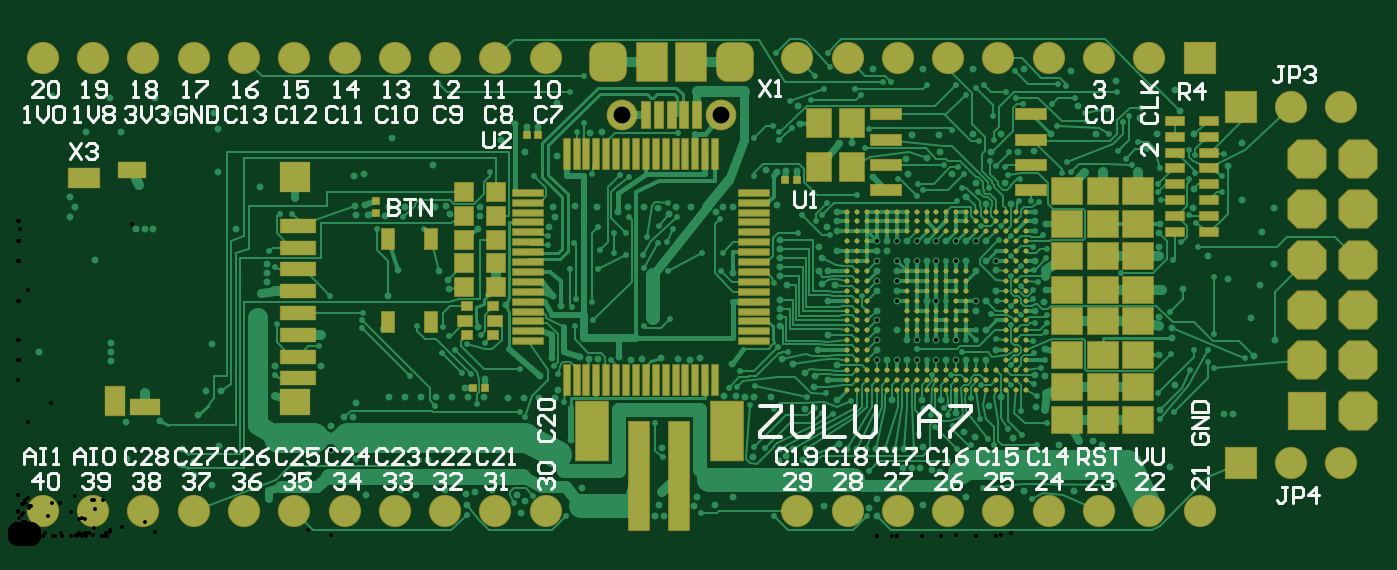
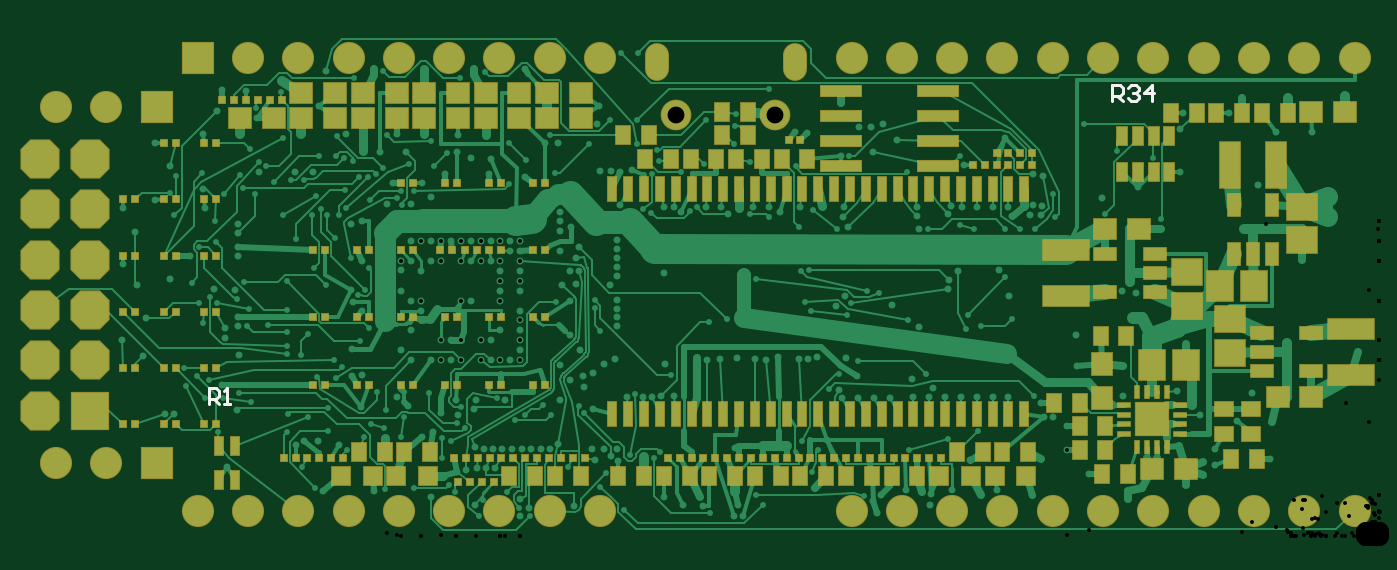
Circuit board: 9 layer files. Board 66.6 x 24.8 mm.
- drill: zulu_a7_hdi_optimized-RoundHoles.TXT (5599 bytes)
- bottom_copper: zulu_a7_hdi_optimized.GBL (61371 bytes)
- bottom_silk: zulu_a7_hdi_optimized.GBO (918 bytes)
- paste: zulu_a7_hdi_optimized.GBP (7618 bytes)
- bottom_mask: zulu_a7_hdi_optimized.GBS (9261 bytes)
- top_copper: zulu_a7_hdi_optimized.GTL (67388 bytes)
- top_silk: zulu_a7_hdi_optimized.GTO (21862 bytes)
- paste: zulu_a7_hdi_optimized.GTP (9242 bytes)
- top_mask: zulu_a7_hdi_optimized.GTS (10909 bytes)

=== drill: zulu_a7_hdi_optimized-RoundHoles.TXT ===
M48
;Layer_Color=9474304
;FILE_FORMAT=4:4
METRIC,LZ
;TYPE=PLATED
T02F00S00C0.2000
T04F00S00C0.8499
T05F00S00C1.0160
%
T02
X0005535Y00039
X0005454Y00057785
X00072Y00058
X00064251Y0007225
X00095Y000735
X001025
X00091Y00061
X00083Y00044
Y00036
X000892Y000375
Y00031
X00098Y000258
X001015Y000455
X00127Y00023
Y000186
X00146665Y0003147
X00158165Y00043485
Y000555
X00165Y0006
X001695
X0017103Y00067515
X001875Y000705
X001955
X002035
X002115
X002195
X002275
X0022575Y00075
X002355Y000705
X00236Y000795
X002475Y0006975
X002555
X002635
X002715
X00273Y00074
X00264Y00081
X0026975Y0009
X00284Y000905
X002885Y000895
X0029325
X0030375Y000905
X0030975Y0008925
X003155Y000895
X0032475Y0009025
X0033325Y000895
X0033975Y0008925
X0034475Y0009
X00361Y00087
X00363Y00071
X003675Y0007025
X00372Y000704
X0038025Y000705
X003565Y0007075
X003715Y0004
X003844Y000378
X00385Y00044
X0038825Y0004075
X003915Y00044
X003965Y000385
X003915Y00087
X00386Y000895
X00385Y00106
Y001105
Y00115
Y001195
X003885Y00127
X00385Y001315
Y00136
Y001405
Y00145
Y001495
X003835Y0016725
Y00184
X0038825Y0018425
X003935
X0037775Y0018475
X0036125Y001665
X0035625
X003526Y001638
X0034025Y001665
X003325
X00329Y00163
X003235Y0016575
X003165Y001665
X0030825
X00303Y00164
X002925Y001665
X002814Y001666
X002705Y001665
X0027125Y00161
X002685Y00156
X0027025Y0012125
X002745Y0011625
X002465Y00117
X002325Y0010575
X00218Y00125
X002175Y001295
X00213Y00134
X001922Y001344
X00187Y001215
X001856Y001618
X001875Y001665
X001955
X002035
X00211
X0021625Y0016675
X0021825Y001625
X002335Y0016175
Y001665
X002326Y00155
X002098Y001874
X0018925Y00201
X00175Y00183
X0017Y00182
X001705Y00167
X0017525Y0016725
X0017675Y00162
X00171
X0014025Y001706
X001222Y001766
X00101Y001838
Y002055
X000992Y002138
X000762
X00069498Y002214
X00046499Y002215
X0005233Y00204
X0003433
X000175Y002225
X0002625Y001715
X0002875Y001665
X0002625Y0016125
X00039065Y0013952
X0005968Y0015502
X0006408
X0006848
X000615Y001775
X001105Y00155415
X00126Y001373
Y001329
Y001285
X0013Y0012375
X00123Y0012275
X001244Y0011
X0012
X001298Y00086
X0012975Y00071
X00153Y00086
X0015325Y0010175
X00098Y00097
X0004704Y000975
Y000931
Y000887
X00011Y00093
X00171Y00039
X001757Y00021
X001934Y000232
X002012Y00021
X00216Y0002316
X002264Y000212
X00227Y00016
X00231Y000225
X002394Y000232
X00252Y00021
X00256Y00018
X00254Y00012
X002852Y000243
X002793Y000485
X003255Y000445
Y000225
X00324Y0001575
X0032175Y0001025
X0032625Y0001
X003418Y000154
X00343Y0002
X00352Y0001575
X003614Y000198
X003612Y00133
X00321Y00132
Y0011
X0029525Y00204
X0028925Y0020375
X002722Y001922
X00256Y00194
X00257Y0020675
X00263
X00251Y00208
X00244Y002
X0027215Y00219
X00394Y002175
X003952Y002084
X00207Y000385
X00398Y00044
X00415Y000466
X00419Y00044
X0042375
X004285
X0043325
X0043825
X00443
X0044775
X004525
X00457Y00045
X004559Y000345
X004514
X004469
X004615Y000335
X0046575Y0003225
X00457Y00016
X00434Y000189
X004298Y000145
X00434Y0001
X00407Y000155
X003975Y000645
X00402Y000755
X004025Y00081
X003975Y000825
X00409Y00078999
X00414Y000865
X00404Y00094
X00409Y001015
Y00118999
X00406Y001275
X00413Y0012665
X00409Y00134
X004045
X00406Y001405
X004045Y00146
X00414Y00144
Y00154
Y00158999
Y00164
X004085Y00156
X00434001Y00148999
Y00144
X00439
Y00148999
X00444001
X00449
X00454001
X00459
X00464001
X00469
X00474001
X00479
X00484001
X00489
Y00138999
X00494001
X00494Y001345
X00484001Y00134
X00479Y00138999
X00474001
X00464001
X00459
X00454001
X00449
X00444001
Y00134
Y00128999
Y00124
Y00118999
X00434001Y00114
Y00108999
Y00104
Y00098999
Y00094
Y00088999
X00439
X00444001
X00449
X00454001
Y00098999
X00449
X00444001Y00104
X00464001Y00098999
X00469
X00474001
Y00088999
X00479
X00469
X00464001
X00466501Y00069
X004655Y000615
X00474001Y000625
X00478Y000525
X004835Y0005
X005025Y0004975
X00496501Y000702
X004905Y00066
X005142Y000654
X00514Y000815
X00519Y00081
Y0009445
X005185Y001185
X005195Y00124495
X00514Y00114
Y00138999
Y00158999
X005195Y001575
X00501501Y001678
X00489Y00168
X00479Y001715
X004838Y001784
X004985Y001785
X00505Y00194
X005135Y0019475
X005218Y002032
X005445Y00203
X00548Y00184
X005385
X00566
X00567Y00211
X005755Y00203
X005942Y002034
X00587Y00215
X005845Y002255
X005724Y002248
X005545Y0023
X00532Y00235
X005354Y002174
X00508Y00236
X004826
X004572
X004318
X004214Y001988
X00415Y001985
X0043175Y0018125
X0044975Y00183
X0044875Y001905
X00459Y00191
X004659Y00194
X004655Y002025
X004515
X004825Y00203
X004965
X004915Y00194
X00472Y00183
X00464001Y00118999
X00459
X00484001
Y00114
X00489Y00118999
X00494Y00124
X00489Y00104
X00494001Y00094
X00489Y00088999
X00456501Y00069
X004575Y000645
X00441501Y00069
X00414
X00434001Y00124
Y00128999
Y00134
Y00138999
X005765Y0014149
Y00146
Y00153
X0057675Y00157492
X005934Y001658
X00594Y001755
X00611Y00187
X006182Y001984
Y0017
X006344Y001658
X006285Y001535
X006344Y001374
X006275Y00127
X00611Y0013
X00601Y001417
X005885Y00125
X00578Y001245
X005765Y001105
Y00106
X00583Y00105
Y001
X005762Y000914
X005845Y000765
X00577Y00064
X00609Y00062
X006135
X006245Y00091
X00635Y00099
X00623Y0011
X00582Y00035
X005474Y000462
X00543Y00048
X00536
X0052575Y0004625
X005334Y00023
X00508
X00479Y0002
T04
X00305199Y00212585
X00355201
T05
X000127Y000127
X000381
X000635
X000889
X001143
X001397
X001651
X001905
X002159
X002413
X002667
X003937
Y002413
X002667
X002413
X002159
X001905
X001651
X001397
X001143
X000889
X000635
X000381
X000127
X004191
X004445
X004699
X004953
X005207
X005461
X005715
X005969
X006176Y002168
X00643
X006684
X006767Y001905
X006513
Y001651
Y001397
Y001143
Y000889
Y000635
X006767
Y000889
Y001143
Y001397
Y001651
X006684Y000372
X00643
X006176
X005969Y000127
X005715
X005461
X005207
X004953
X004699
X004445
X004191
M30

=== bottom_copper: zulu_a7_hdi_optimized.GBL (61371 bytes, source omitted) ===
=== bottom_silk: zulu_a7_hdi_optimized.GBO ===
G04*
G04 #@! TF.GenerationSoftware,Altium Limited,Altium Designer Develop,26.10.1 (6)*
G04*
G04 Layer_Color=32896*
G04 Board_Origin=0|0*
%FSLAX44Y44*%
%MOMM*%
G71*
G04*
G04 #@! TF.SameCoordinates,A9621EFB-9CC0-472C-9223-69A3B7355EFD*
G04*
G04*
G04 #@! TF.FilePolarity,Positive*
G04*
G01*
G75*
%ADD12C,0.1524*%
D12*
X135098Y219886D02*
Y227885D01*
X131099D01*
X129766Y226551D01*
Y223885D01*
X131099Y222552D01*
X135098D01*
X132432D02*
X129766Y219886D01*
X127100Y226551D02*
X125767Y227885D01*
X123101D01*
X121768Y226551D01*
Y225218D01*
X123101Y223885D01*
X124434D01*
X123101D01*
X121768Y222552D01*
Y221219D01*
X123101Y219886D01*
X125767D01*
X127100Y221219D01*
X115102Y219886D02*
Y227885D01*
X119101Y223885D01*
X113769D01*
X591400Y66781D02*
Y74779D01*
X587401D01*
X586068Y73446D01*
Y70780D01*
X587401Y69447D01*
X591400D01*
X588734D02*
X586068Y66781D01*
X583402D02*
X580736D01*
X582069D01*
Y74779D01*
X583402Y73446D01*
M02*

=== paste: zulu_a7_hdi_optimized.GBP (7618 bytes, source omitted) ===
=== bottom_mask: zulu_a7_hdi_optimized.GBS (9261 bytes, source omitted) ===
=== top_copper: zulu_a7_hdi_optimized.GTL (67388 bytes, source omitted) ===
=== top_silk: zulu_a7_hdi_optimized.GTO (21862 bytes, source omitted) ===
=== paste: zulu_a7_hdi_optimized.GTP (9242 bytes, source omitted) ===
=== top_mask: zulu_a7_hdi_optimized.GTS (10909 bytes, source omitted) ===
